Photos from the image-classification dataset "cropped_belgiumts" in the GitHub repository Yimeng000/ITCS352_DL_Project. Its 10 classes are: blue circles, diamonds, forbidden, rectangles down, rectangles up, red blue circles, red circles, reversed triangle, squares, triangles.

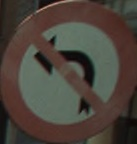
Label: red circles

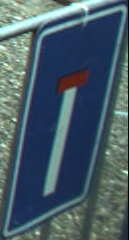
Label: rectangles up

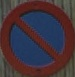
Label: red blue circles

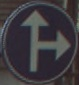
Label: blue circles

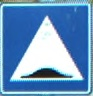
Label: squares

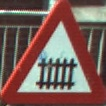
Label: triangles
